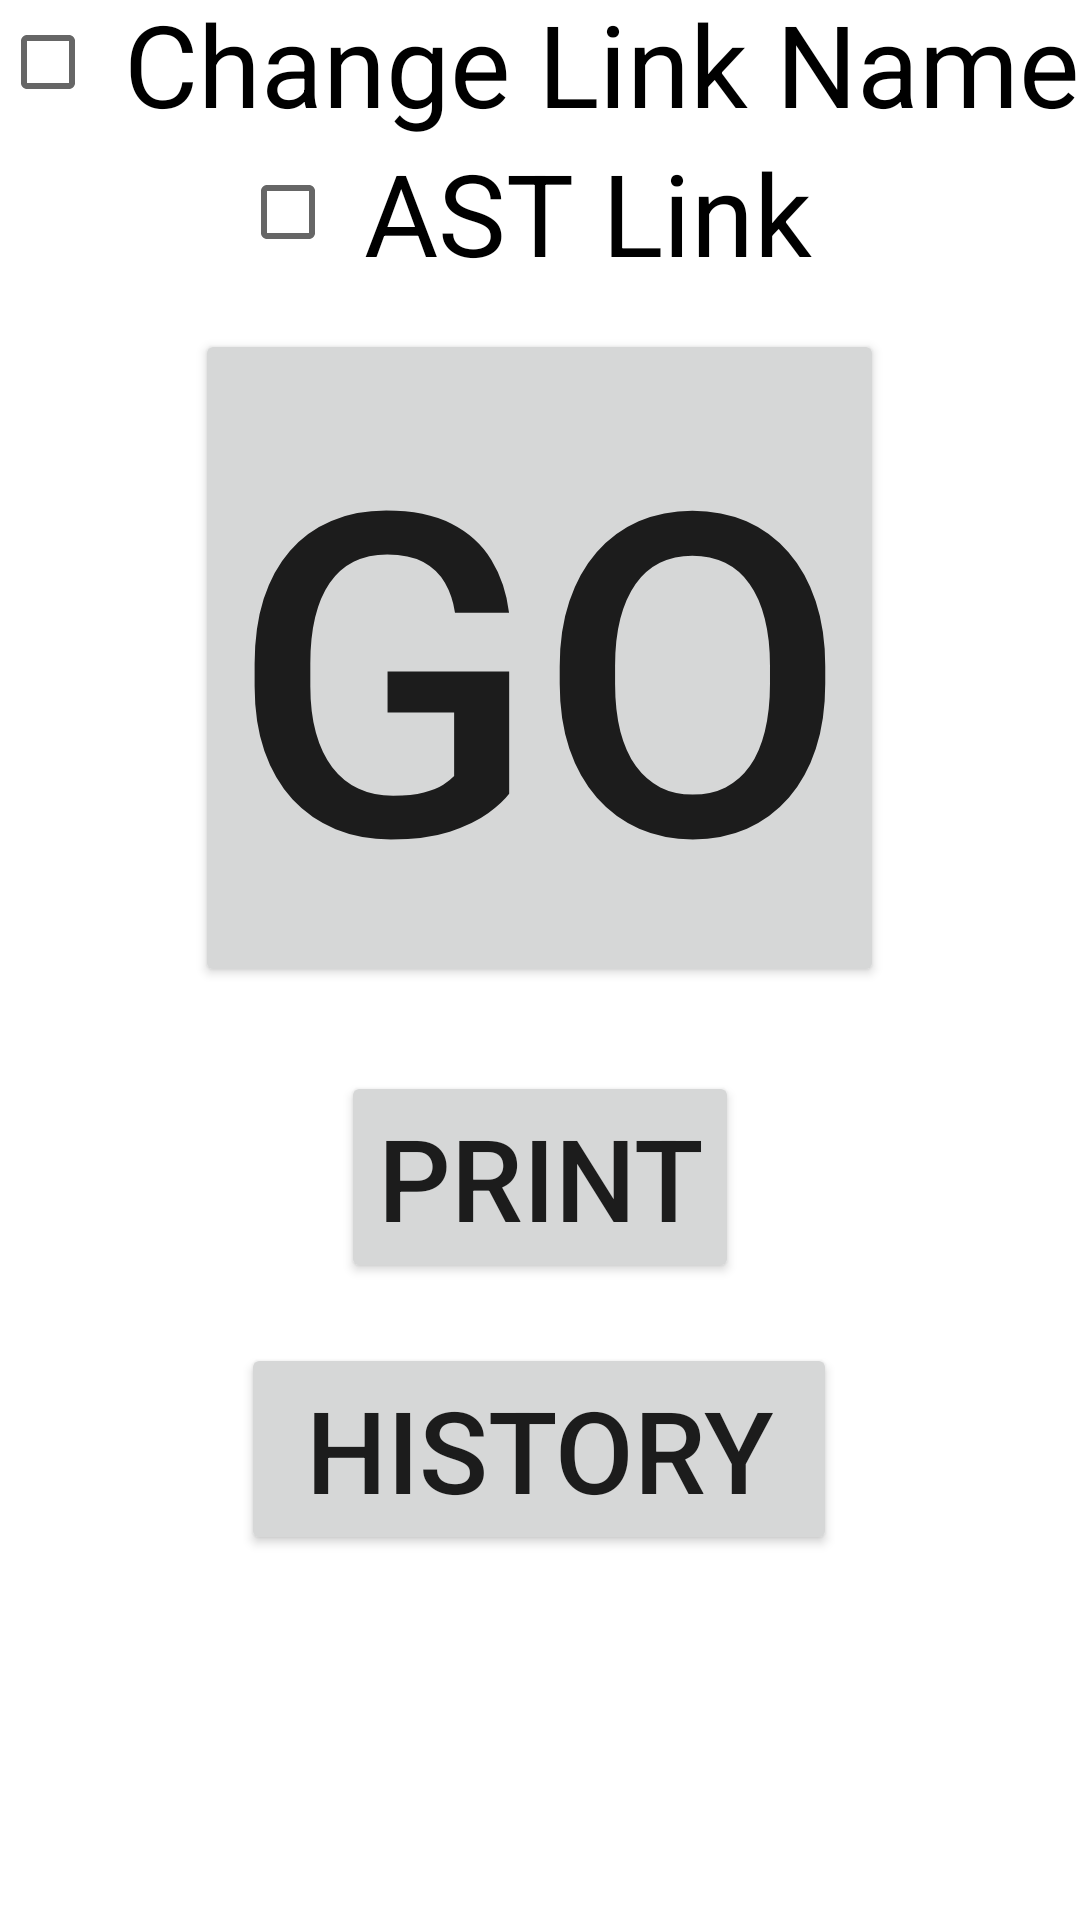

Layout XML and referenced resources for this Android screen:
<!-- AndroidManifest.xml: application theme Theme.BTLinkTestingApp -->
<!-- res/layout/activity_launching.xml -->
<?xml version="1.0" encoding="utf-8"?>
<androidx.constraintlayout.widget.ConstraintLayout xmlns:android="http://schemas.android.com/apk/res/android"
    xmlns:app="http://schemas.android.com/apk/res-auto"
    xmlns:tools="http://schemas.android.com/tools"
    android:layout_width="match_parent"
    android:layout_height="match_parent"
    tools:context=".LaunchingActivity">

    <Button
        android:id="@+id/btn_go"
        android:layout_width="wrap_content"
        android:layout_height="wrap_content"
        android:text="Go"
        android:textSize="150dp"
        app:layout_constraintBottom_toBottomOf="parent"
        app:layout_constraintEnd_toEndOf="parent"
        app:layout_constraintHorizontal_bias="0.498"
        app:layout_constraintStart_toStartOf="parent"
        app:layout_constraintTop_toTopOf="parent"
        app:layout_constraintVertical_bias="0.261" />

    <Button
        android:id="@+id/btn_history"
        android:layout_width="wrap_content"
        android:layout_height="wrap_content"
        android:text=" History "
        android:textSize="@dimen/NormalButton"
        app:layout_constraintBottom_toBottomOf="parent"
        app:layout_constraintEnd_toEndOf="parent"
        app:layout_constraintHorizontal_bias="0.497"
        app:layout_constraintStart_toStartOf="parent"
        app:layout_constraintTop_toBottomOf="@+id/btnPrint"
        app:layout_constraintVertical_bias="0.141" />

    <TextView
        android:id="@+id/tv_appversion"
        android:layout_width="wrap_content"
        android:layout_height="wrap_content"
        android:text=""
        app:layout_constraintBottom_toBottomOf="parent"
        app:layout_constraintEnd_toEndOf="parent"
        app:layout_constraintHorizontal_bias="0.498"
        app:layout_constraintStart_toStartOf="parent"
        app:layout_constraintTop_toBottomOf="@+id/btn_history"
        app:layout_constraintVertical_bias="0.075" />

    
    <TextView
        android:id="@+id/ad_hoc_toast_textview"
        android:layout_width="match_parent"
        android:layout_height="wrap_content"
        android:layout_alignParentBottom="true"
        android:layout_margin="18dp"
        android:background="@drawable/ad_hoc_toast_background"
        android:gravity="center"
        android:padding="12dp"
        android:textColor="#1e1e1e"
        android:visibility="gone"
        tools:ignore="MissingConstraints"
        tools:text="Temporary message bla bla bla ..." />

    <CheckBox
        android:id="@+id/chk_changelinkname"
        android:layout_width="wrap_content"
        android:layout_height="wrap_content"
        android:text=" Change Link Name "
        android:textSize="@dimen/NormalButton"
        app:layout_constraintBottom_toTopOf="@+id/chk_astlink"
        app:layout_constraintEnd_toEndOf="parent"
        app:layout_constraintStart_toStartOf="parent"
        app:layout_constraintTop_toTopOf="parent"
        app:layout_constraintVertical_bias="0.888" />

    <CheckBox
        android:id="@+id/chk_astlink"
        android:layout_width="wrap_content"
        android:layout_height="wrap_content"
        android:text=" AST Link "
        android:textSize="@dimen/NormalButton"
        app:layout_constraintBottom_toTopOf="@+id/btn_go"
        app:layout_constraintEnd_toEndOf="parent"
        app:layout_constraintStart_toStartOf="parent"
        app:layout_constraintTop_toTopOf="parent"
        app:layout_constraintVertical_bias="0.767" />

    <Button
        android:id="@+id/btnPrint"
        android:layout_width="wrap_content"
        android:layout_height="wrap_content"
        android:layout_marginTop="28dp"
        android:text="PRINT"
        android:textSize="@dimen/NormalButton"
        app:layout_constraintEnd_toEndOf="parent"
        app:layout_constraintHorizontal_bias="0.5"
        app:layout_constraintStart_toStartOf="parent"
        app:layout_constraintTop_toBottomOf="@+id/btn_go" />

</androidx.constraintlayout.widget.ConstraintLayout>
<!-- resources referenced by this layout -->
<resources>
  <dimen name="NormalButton">33dp</dimen>
  <!-- drawable ad_hoc_toast_background (drawable) -->
  <?xml version="1.0" encoding="utf-8"?>
  <selector xmlns:android="http://schemas.android.com/apk/res/android">
      <item>
          <shape
              xmlns:android="http://schemas.android.com/apk/res/android"
              android:shape="rectangle">
  
              <size
                  android:width="220dp"
                  android:height="100dp"/>
              <corners
                  android:radius="25dp"
                  />
  
              <solid
                  android:color="#e6ffffff"
                  />
          </shape>
      </item>
  </selector>
  <style name="Theme.BTLinkTestingApp" parent="Theme.MaterialComponents.DayNight.DarkActionBar">
          
          <item name="colorPrimary">@color/purple_500</item>
          <item name="colorPrimaryVariant">@color/purple_700</item>
          <item name="colorOnPrimary">@color/white</item>
          
          <item name="colorSecondary">@color/teal_200</item>
          <item name="colorSecondaryVariant">@color/teal_700</item>
          <item name="colorOnSecondary">@color/black</item>
          
          <item name="android:statusBarColor" tools:targetApi="l">?attr/colorPrimaryVariant</item>
          
      </style>
  <color name="purple_500">#FF6200EE</color>
  <color name="purple_700">#FF3700B3</color>
  <color name="white">#FFFFFFFF</color>
  <color name="teal_200">#FF03DAC5</color>
  <color name="teal_700">#FF018786</color>
  <color name="black">#FF000000</color>
</resources>
